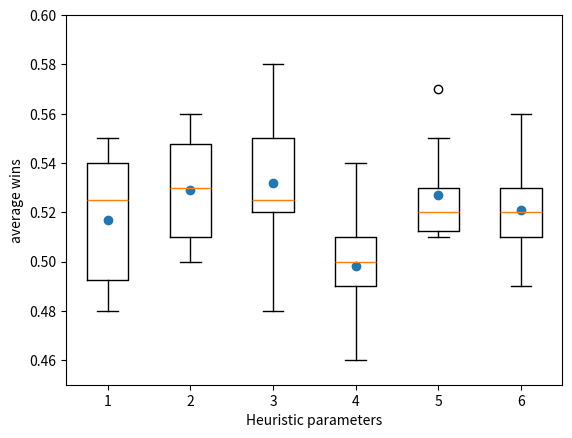

The matplotlib source for this figure:
import matplotlib.pyplot as plt
import numpy as np

x = [
[0.53, 0.49, 0.52, 0.54, 0.48, 0.54, 0.48, 0.55, 0.5, 0.54],
[0.54, 0.53, 0.5, 0.51, 0.51, 0.51, 0.55, 0.53, 0.56, 0.55],
[0.55, 0.52, 0.51, 0.53, 0.48, 0.55, 0.52, 0.52, 0.56, 0.58],
[0.51, 0.51, 0.46, 0.5, 0.46, 0.52, 0.49, 0.49, 0.54, 0.5],
[0.53, 0.51, 0.57, 0.52, 0.52, 0.55, 0.51, 0.51, 0.52, 0.53],
[0.51, 0.51, 0.49, 0.53, 0.5, 0.54, 0.52, 0.52, 0.53, 0.56]
]


ax1 = plt.subplot()
ax1.boxplot(x)
ax1.set_ylim([0.45, 0.6])
plt.xlabel('Heuristic parameters')
plt.ylabel('average wins')

means = [np.mean(px) for px in x]
plt.scatter([1, 2, 3,4,5,6], means)

#plt.boxplot(x)
plt.show()




